2-way image classification set "images" from GitHub (labib116/sylvan-tinyml-models-and-datasets); label vocabulary: healthy, unhealthy.

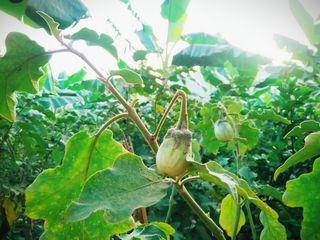
Label: healthy

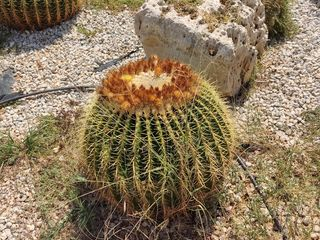
Label: healthy

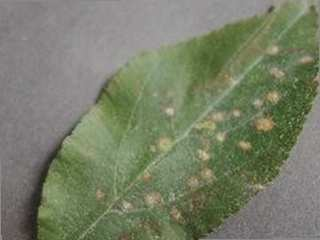
Label: unhealthy

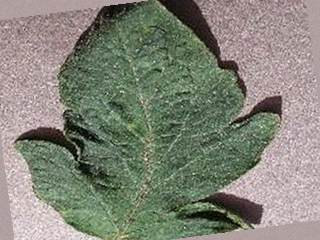
Label: unhealthy

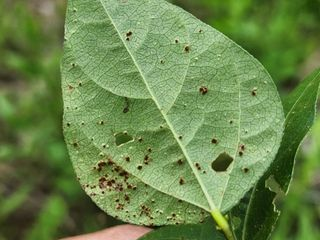
Label: unhealthy

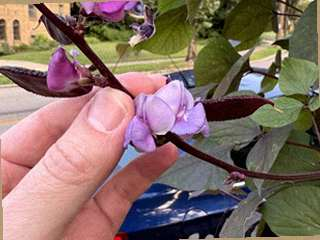
Label: healthy
